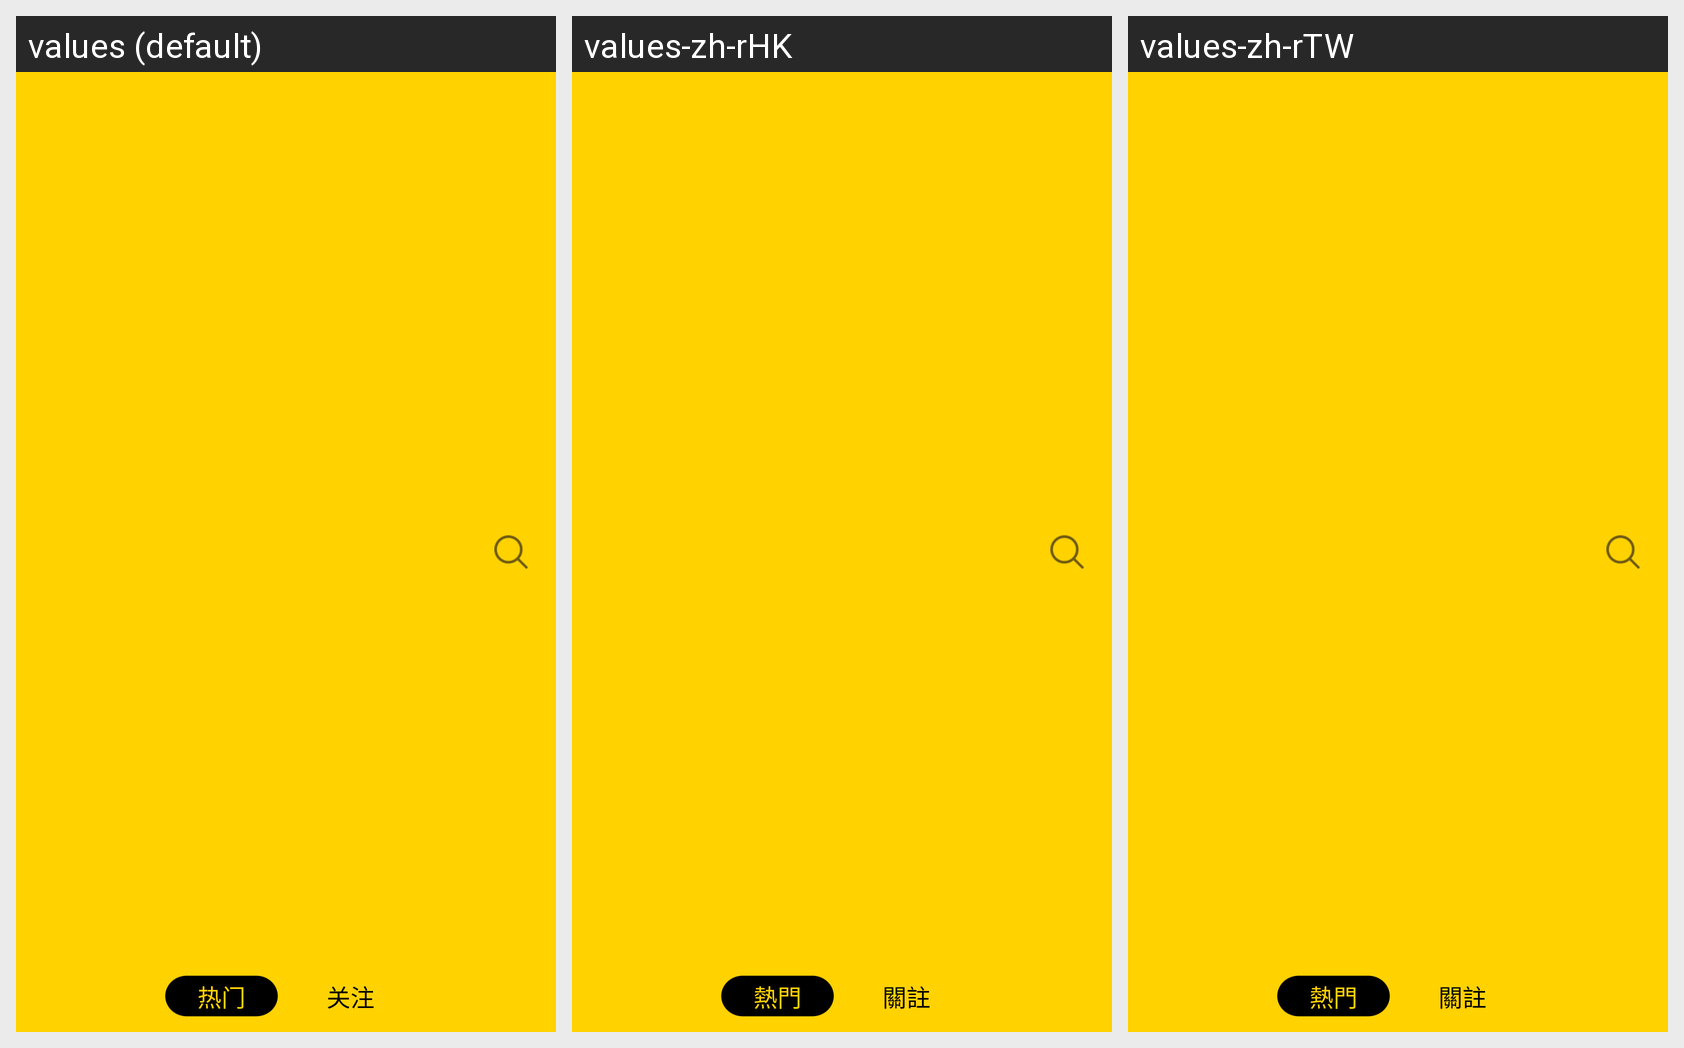

For this localized Android screen grid, give each drawn string resource with its value in every locale shown.
Android screen res/layout/title_common_bar.xml rendered under 3 locales, left to right: values (default), values-zh-rHK, values-zh-rTW. Device: Nexus 5 (rendered at 1080×1920; each locale shown at half size, 540×960, under a caption strip naming it); theme AppTheme.
Strings drawn on this screen, with the default value and each locale's value (text and hints the layout hard-codes, and strings that could not be matched under every locale, appear in the picture but are not listed):

hall_hot_text
  values: 热门
  values-zh-rHK: 熱門
  values-zh-rTW: 熱門

hall_subscribe_text
  values: 关注
  values-zh-rHK: 關註
  values-zh-rTW: 關註
